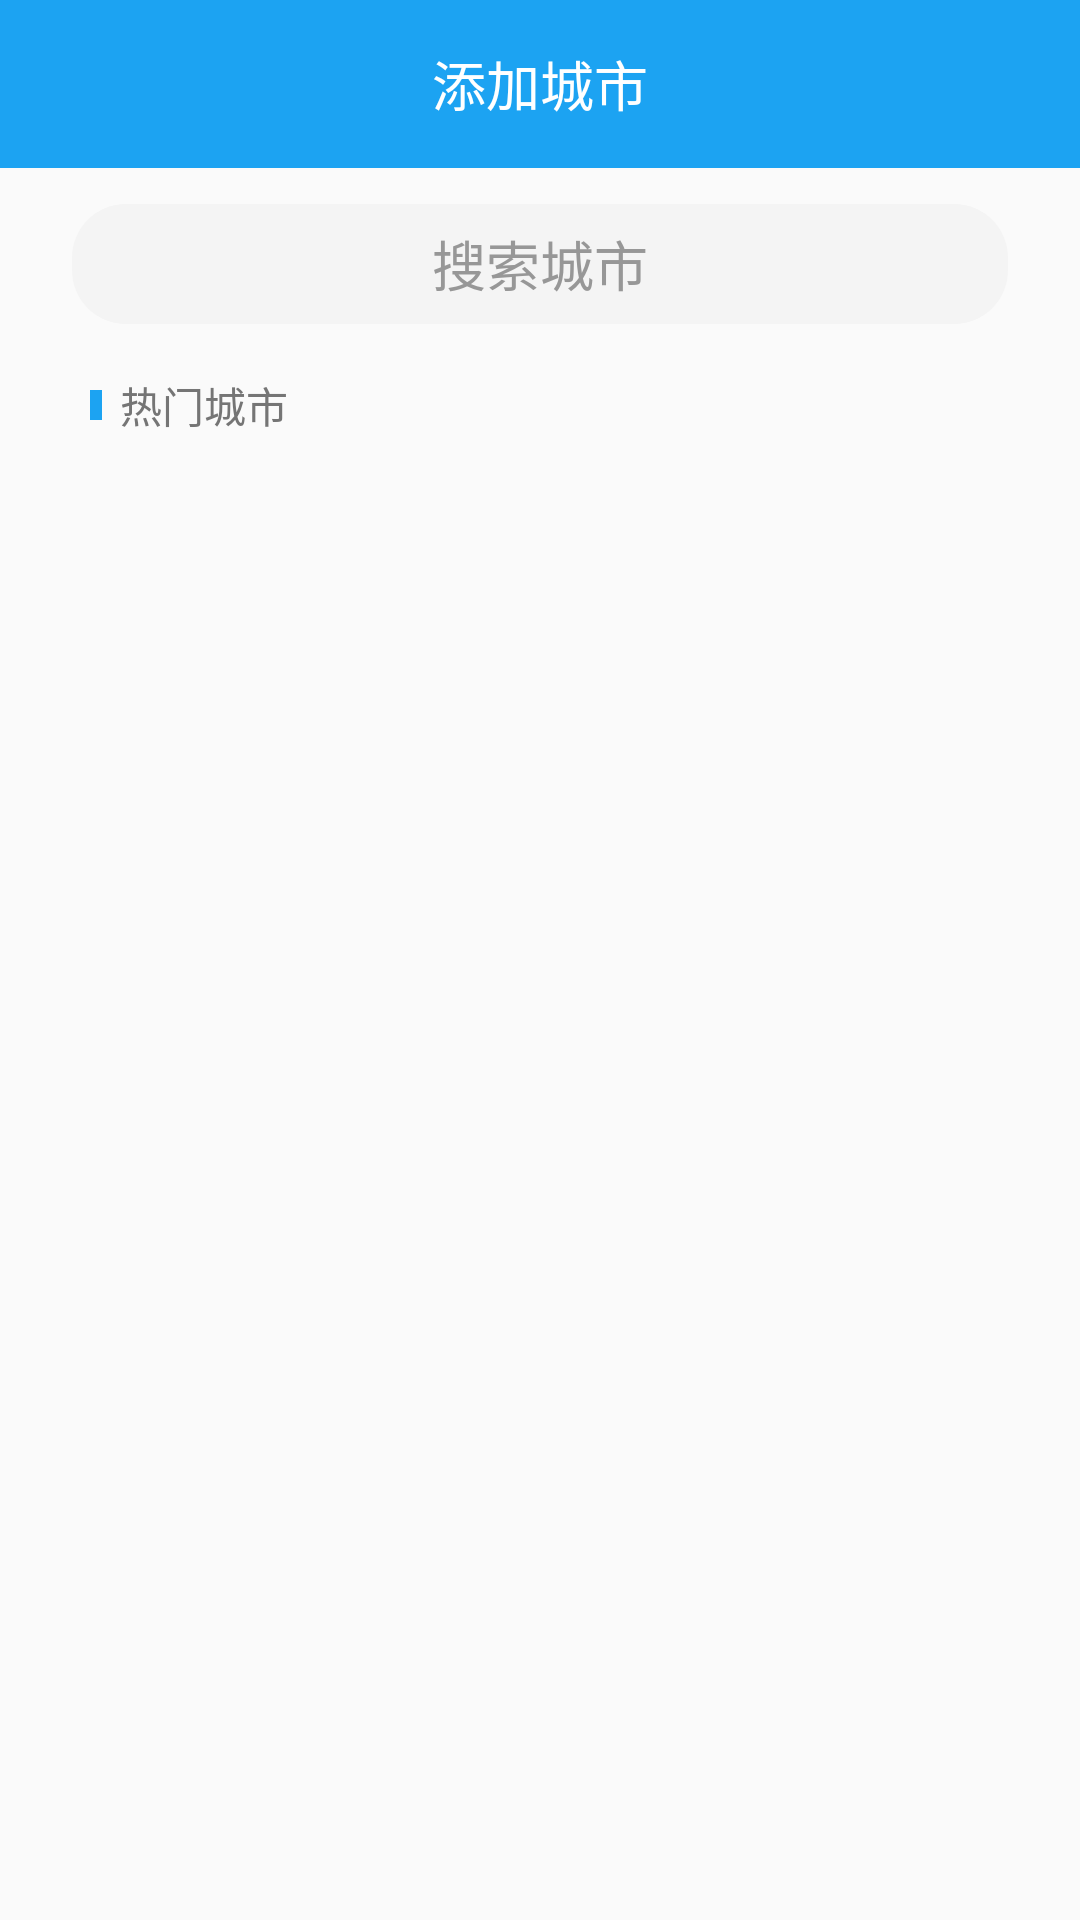

Layout XML and referenced resources for this Android screen:
<!-- AndroidManifest.xml: application theme AppTheme -->
<!-- res/layout/activity_add_city.xml -->
<?xml version="1.0" encoding="utf-8"?>
<LinearLayout xmlns:android="http://schemas.android.com/apk/res/android"
    xmlns:app="http://schemas.android.com/apk/res-auto"
    xmlns:tools="http://schemas.android.com/tools"
    android:id="@+id/activity_add_city"
    android:layout_width="match_parent"
    android:layout_height="match_parent"
    android:focusable="true"
    android:focusableInTouchMode="true"
    android:orientation="vertical"
    tools:context="com.fanxing.fxweather2.AddCityActivity">

    <android.support.v7.widget.Toolbar
        android:id="@+id/add_city_toolbar"
        android:layout_width="match_parent"
        android:layout_height="?attr/actionBarSize"
        android:background="@color/gray"
        app:titleTextColor="@android:color/white">

        <ImageButton
            android:id="@+id/ib_toolbar_out"
            android:layout_width="wrap_content"
            android:layout_height="wrap_content"
            android:background="@drawable/ic_boolbar_out" />

        <TextView
            android:id="@+id/title"
            android:layout_width="wrap_content"
            android:layout_height="wrap_content"
            android:layout_gravity="center"
            android:text="添加城市"
            android:textColor="@android:color/white"
            android:textSize="18sp" />

        <ImageButton
            android:id="@+id/ib_toolbar_location"
            android:layout_width="wrap_content"
            android:layout_height="wrap_content"
            android:layout_gravity="right"
            android:layout_marginRight="16dp"
            android:background="@drawable/ic_boolbar_location" />
    </android.support.v7.widget.Toolbar>

    <EditText
        android:id="@+id/et_search"
        android:layout_width="match_parent"
        android:layout_height="40dp"
        android:layout_marginBottom="12dp"
        android:layout_marginLeft="24dp"
        android:layout_marginRight="24dp"
        android:layout_marginTop="12dp"
        android:background="@drawable/juxing"
        android:gravity="center"
        android:hint="搜索城市"
        android:imeOptions="actionSearch"
        android:singleLine="true"
        android:textColor="#ff666666"
        android:textColorHint="#ff979797"
        android:textCursorDrawable="@drawable/color_cursor" />

    <LinearLayout
        android:layout_width="match_parent"
        android:layout_height="30dp">
        <View
            android:layout_marginLeft="30dp"
            android:layout_width="4dp"
            android:layout_gravity="center_vertical"
            android:background="@color/gray"
            android:layout_height="10dp"/>
        <TextView
            android:layout_gravity="center_vertical"
            android:id="@+id/tv_lvTitle"
            android:layout_marginLeft="6dp"
            android:textColor="#ff757575"
            android:text="热门城市"
            android:layout_width="wrap_content"
            android:layout_height="wrap_content" />
    </LinearLayout>

    <ListView
        android:id="@+id/lv_city"
        android:layout_width="match_parent"
        android:layout_height="match_parent"
        android:divider="@android:color/transparent"
        android:scrollbars="none">

    </ListView>
</LinearLayout>
<!-- resources referenced by this layout -->
<resources>
  <color name="gray">#FF1CA3F2</color>
  <!-- drawable color_cursor (drawable) -->
  <?xml version="1.0" encoding="utf-8"?>
  <shape xmlns:android="http://schemas.android.com/apk/res/android" android:shape="rectangle">
          <size android:width="2dp"/>
      <solid android:color="@color/gray"/>
  </shape>
  <!-- drawable juxing (drawable) -->
  <?xml version="1.0" encoding="utf-8"?>
  <shape xmlns:android="http://schemas.android.com/apk/res/android">
  <solid android:color="#fff4f4f4"/>
  
      <corners android:bottomLeftRadius="18dp" android:bottomRightRadius="18dp" android:topLeftRadius="18dp" android:topRightRadius="18dp" />
      <padding
          android:bottom="5dp"
          android:left="2dp"
          android:right="2dp"
          android:top="5dp" />
  
  </shape>
  <style name="AppTheme" parent="Theme.AppCompat.Light.DarkActionBar">
          
          <item name="colorPrimary">@color/colorPrimary</item>
          <item name="colorPrimaryDark">@color/colorPrimaryDark</item>
          <item name="colorAccent">@color/colorAccent</item>
          <item name="windowNoTitle">true</item>
          <item name="windowActionBar">false</item>
  
  
      </style>
  <color name="colorPrimary">#FF1CA3F2</color>
  <color name="colorPrimaryDark">#FF1CA3F2</color>
  <color name="colorAccent">#FF4081</color>
</resources>
